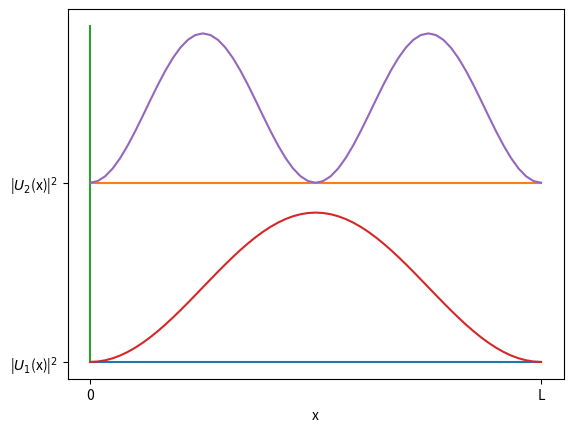

Write Python code to recreate this figure. (Note: this script raises an exception after producing the figure.)
import numpy as np
import matplotlib.pyplot as plt

#%%#

#1a)

L=6e-9
x=np.arange(0,L+1e-10,1e-10)
u1=np.sqrt(2/L)*np.sin(np.pi*x/L)
u2=np.sqrt(2/L)*np.sin(2*np.pi*x/L)

plt.plot(x,np.zeros((61,1)))
plt.plot(x,np.zeros((61,1))+4e8)
plt.plot((0,0),(7.5e8,0))
plt.plot(x,np.absolute(u1)**2)
plt.plot(x,np.absolute(u2)**2+4e8)
plt.xlabel("x")
plt.xticks([0,L],['0','L'])
plt.yticks([0,4e8],['|$U_{1}$(x)|$^2$','|$U_{2}$(x)|$^2$'])

#%%#

#1c)

from scipy.integrate import trapz

L=6e-9
x=np.arange(0,L+1e-10,1e-10)
u1=np.sqrt(2/L)*np.sin(np.pi*x/L)
u2=np.sqrt(2/L)*np.sin(2*np.pi*x/L)
psi=(u1+u2)/np.sqrt(2)

plt.plot(x,psi)
plt.xlabel("x")
plt.ylabel("$\Psi(x,t = 0)$")
plt.xticks([0,L],['0','L'])

c1=trapz(u1*psi,x)
c2=trapz(u2*psi,x)
print("C1:",c1,"    C2:",c2)